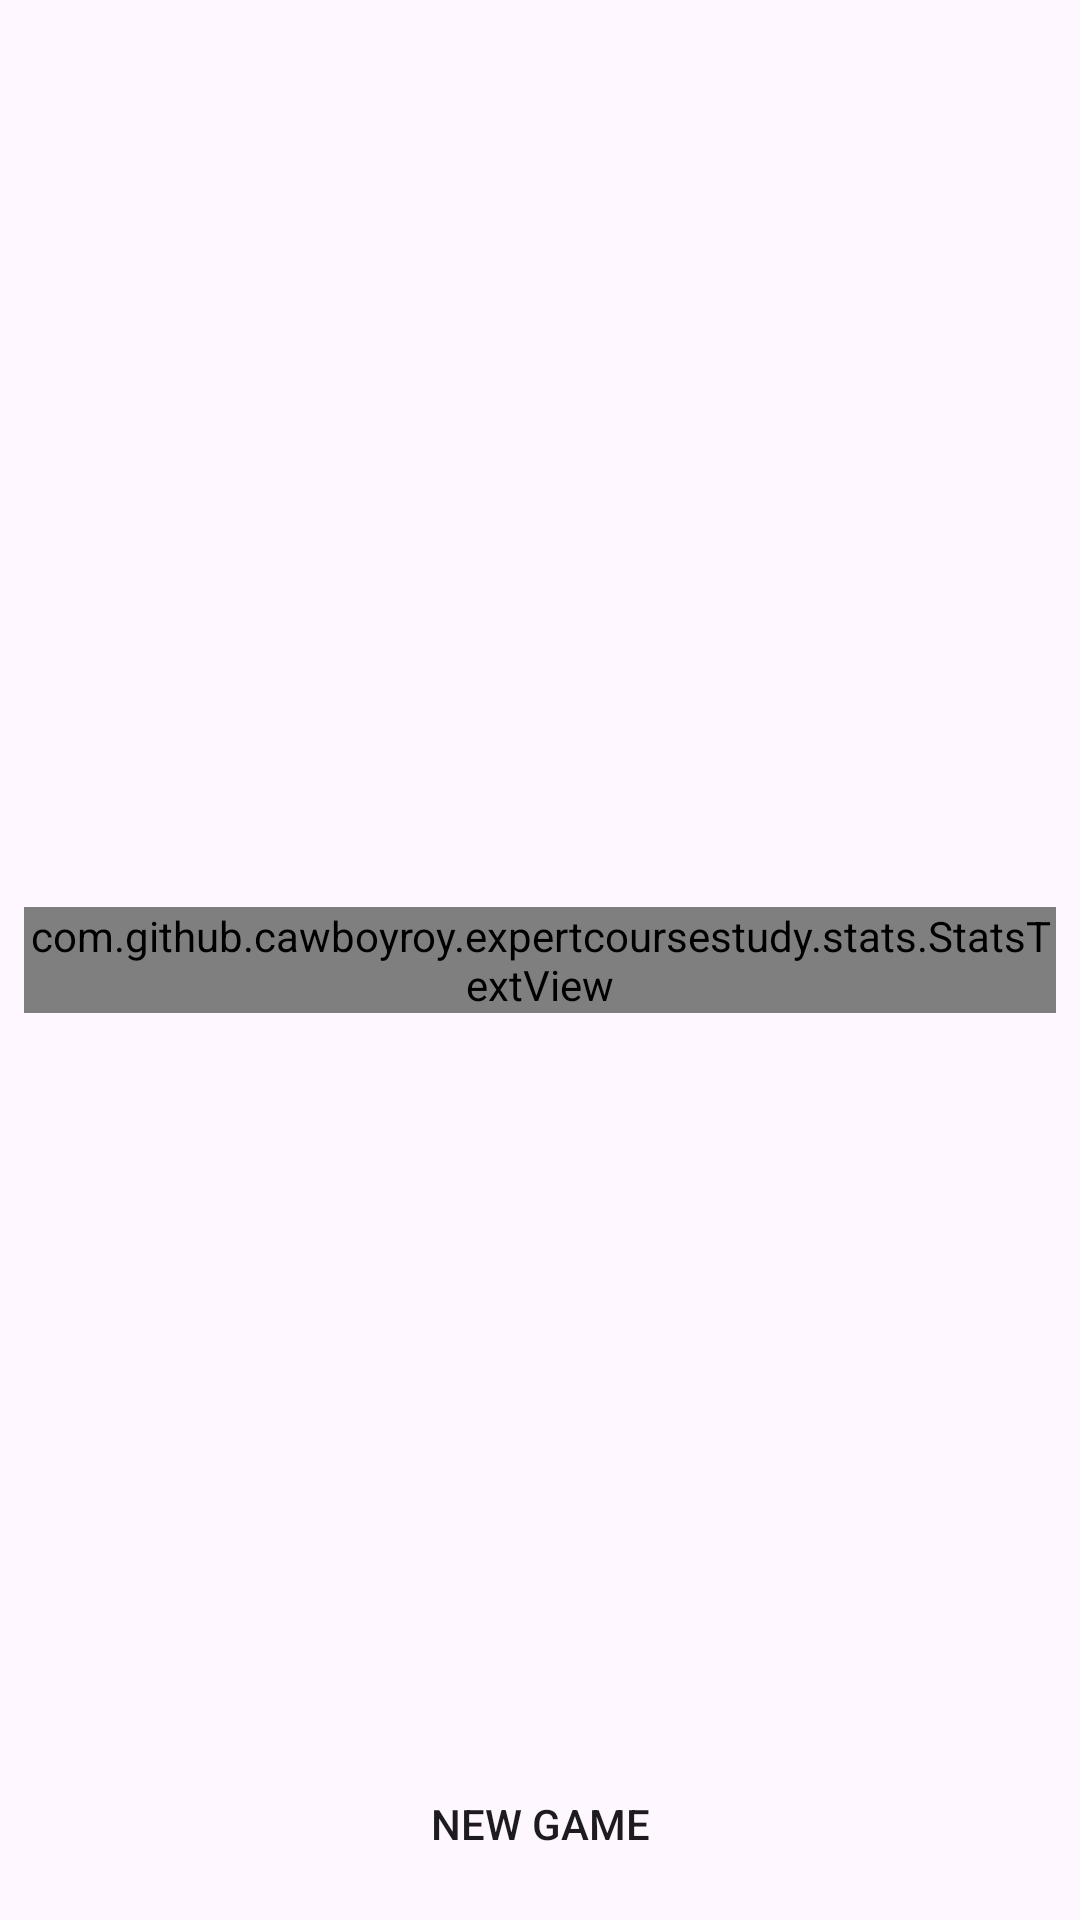

This screen was rendered from an Android layout file. Write that file and the resources it references.
<!-- AndroidManifest.xml: application theme Theme.ExpertCourseStudy -->
<!-- res/layout/fragment_stats.xml -->
<?xml version="1.0" encoding="utf-8"?>
<FrameLayout xmlns:android="http://schemas.android.com/apk/res/android"
    xmlns:tools="http://schemas.android.com/tools"
    android:id="@+id/statsLayout"
    android:layout_width="match_parent"
    android:layout_height="match_parent"
    android:layout_margin="16dp"
    android:padding="8dp">

    <com.github.cawboyroy.expertcoursestudy.stats.StatsTextView
        android:id="@+id/statsTextView"
        android:layout_width="match_parent"
        android:layout_height="wrap_content"
        android:layout_gravity="center"
        android:gravity="center"
        android:textAppearance="@style/TextAppearance.AppCompat.Title"
        tools:text="Game Over\nStats" />

    <Button
        android:id="@+id/newGameButton"
        android:layout_width="match_parent"
        android:layout_height="wrap_content"
        android:layout_gravity="bottom"
        android:background="@color/pink"
        android:text="@string/new_game" />
</FrameLayout>
<!-- resources referenced by this layout -->
<resources>
  <string name="new_game">New Game</string>
  <style name="Theme.ExpertCourseStudy" parent="Base.Theme.ExpertCourseStudy" />
  <style name="Base.Theme.ExpertCourseStudy" parent="Theme.Material3.DayNight.NoActionBar">
          
          
      </style>
</resources>
